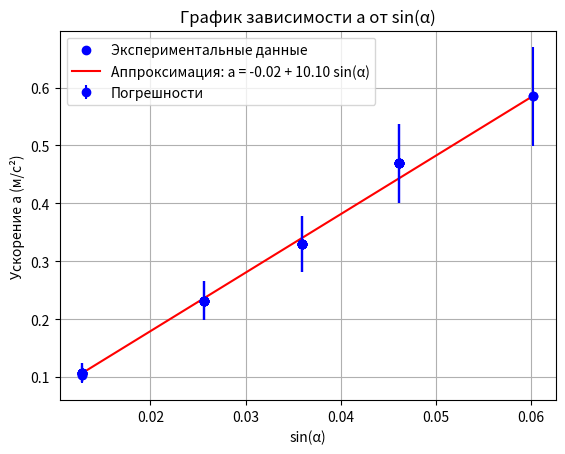

Write the Python code that produced this figure.
import numpy as np
import matplotlib.pyplot as plt

h1 = np.array([202, 202, 202, 202, 202,
               213, 213, 213, 213, 213,
               222, 222, 222, 222, 222,
               231, 231, 231, 231, 231,
               242, 242, 242, 242, 242])  # мм

h2 = np.array([192, 192, 192, 192, 192,
               193, 193, 193, 193, 193,
               194, 194, 194, 194, 194,
               195, 195, 195, 195, 195,
               195, 195, 195, 195, 195])  # мм

t1 = np.array([1.4, 1.3, 1.3, 1.3, 1.3,
               0.9, 0.9, 0.9, 0.9, 0.9,
               0.7, 0.7, 0.7, 0.7, 0.7,
               0.6, 0.6, 0.6, 0.6, 0.6,
               0.6, 0.5, 0.5, 0.6, 0.5])

t2 = np.array([4.5, 4.4, 4.4, 4.4, 4.4,
               3.0, 3.0, 3.0, 3.0, 3.0,
               2.5, 2.5, 2.5, 2.5, 2.5,
               2.1, 2.1, 2.1, 2.1, 2.1,
               1.9, 1.9, 1.9, 1.9, 1.9])

h1 = h1 / 1000  # м
h2 = h2 / 1000  # м

x1 = 0.15  # м
x2 = 1.10  # м
delta_x1 = 0.005  # м
delta_x2 = 0.005  # м

h0 = 192 / 1000  # м
h0_1 = 192 / 1000  # м

sin_alpha = ((h1 - h2) - (h0 - h0_1)) / ((1 - 0.22))

acceleration = 2 * (x2 - x1) / (t2**2 - t1**2)

mean_t1 = np.mean(t1)
mean_t2 = np.mean(t2)
std_t1 = np.std(t1, ddof=1) / np.sqrt(len(t1))
std_t2 = np.std(t2, ddof=1) / np.sqrt(len(t2))

delta_a = acceleration * np.sqrt(
    ((delta_x2**2 + delta_x1**2) / (x2 - x1)**2) +
    (4 * ((mean_t1 * std_t1)**2 + (mean_t2 * std_t2)**2) / (mean_t2**2 - mean_t1**2)**2)
)

N = len(sin_alpha)
sum_a = np.sum(acceleration)
sum_sin_alpha = np.sum(sin_alpha)
sum_a_sin_alpha = np.sum(acceleration * sin_alpha)
sum_sin_alpha_sq = np.sum(sin_alpha**2)

B = (N * sum_a_sin_alpha - sum_a * sum_sin_alpha) / (N * sum_sin_alpha_sq - sum_sin_alpha**2)
A = (sum_a / N) - B * (sum_sin_alpha / N)
d_i = acceleration - (A + B * sin_alpha)
D = sum_sin_alpha_sq - (sum_sin_alpha**2 / N)
sigma_g = np.sqrt(np.sum(d_i**2) / (D * (N - 2)))
delta_g = 2 * sigma_g
relative_error_g = (delta_g / B) * 100

plt.scatter(sin_alpha[:-4], acceleration[:-4], color='blue', label='Экспериментальные данные')

# 4. Построим график аппроксимирующей прямой: a = A + B sin(alpha)
sin_alpha_theor = np.linspace(min(sin_alpha), max(sin_alpha), 100)
a_theor = A + B * sin_alpha_theor
plt.plot(sin_alpha_theor, a_theor, color='red', label=f'Аппроксимация: a = {A:.2f} + {B:.2f} sin(α)')
plt.errorbar(sin_alpha[:-4], acceleration[:-4], yerr=delta_a[:-4], fmt='o', color='b', label='Погрешности')
# Настройка графика
plt.xlabel('sin(α)')
plt.ylabel('Ускорение a (м/с²)')
plt.title('График зависимости a от sin(α)')
plt.legend()
plt.grid(True)
plt.show()
# Вывод результатов
print(f"Коэффициент B (g): {B}")
print(f"Коэффициент A (-μg): {A:.4f}")
print(f"СКО для g: {sigma_g:.4f}")
print(f"Доверительный интервал для g: {B:.4f} ± {delta_g:.4f}")
print(f"Относительная погрешность g: {relative_error_g:.2f}%")
print(f'Абсолютная погрешность: {delta_g} м/с²')
